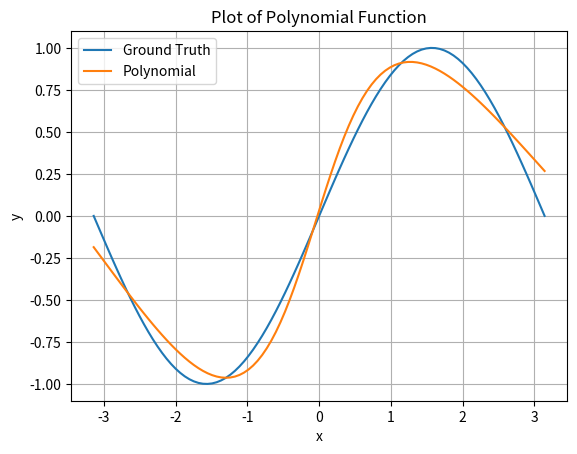

Here is the Python script that generated this plot:
'''The code aims to approximate a function according to a set of data points'''

import numpy as np
import matplotlib.pyplot as plt

# we should sample the data points from the function sinx
def sample_data(sample_num, lower_bound, upper_bound):
    x = np.linspace(lower_bound,upper_bound,sample_num)
    y = np.sin(x) # the function we want to approximate

    return x, y

def make_MLP(input, output, hidden_layer):
    W1 = np.random.randn(input, hidden_layer)
    b1 = np.random.uniform(-1, 0, (hidden_layer,))

    W2 = np.random.randn(hidden_layer, output)
    b2 = np.random.uniform(-1, 0, (output,))
    return W1, b1, W2, b2

def softmax(x):
    return np.exp(x) / np.sum(np.exp(x), axis=1).reshape(-1, 1)

def sigmoid(x):
    return 1/(1+np.exp(-x))

def forward(x, W1, b1, W2, b2):
    z1 = np.dot(x, W1) + b1
    a1 = sigmoid(z1)
    z2 = np.dot(a1, W2) + b2
    return z2

def backward(x_, y_, W1, b1, W2, b2, learning_rate):
    # x y is the batch data
    dW2 = np.zeros_like(W2)
    db2 = np.zeros_like(b2)
    dW1 = np.zeros_like(W1)
    db1 = np.zeros_like(b1)
    loss = 0
    for i in range(len(x_)):
        x = x_[i].reshape(1, -1)
        y = y_[i]
        z1 = np.dot(x, W1) + b1
        a1 = sigmoid(z1)
        z2 = np.dot(a1, W2) + b2
        loss += np.sum((z2-y)**2)/2
        
        
        # calculate the derivative
        dW2 += np.dot(a1.T, (z2-y)) # (hidden_layer, output), (output, )=>(hidden_layer, output)
        db2 += ((z2-y)).flatten() # (output, )
        dW1 += np.dot(x.T, np.dot((z2-y), W2.T)*a1*(1-a1)) # (input, hidden_layer), (output, hidden_layer)=>(input, hidden_layer)
        db1 += (np.dot((z2-y), W2.T)*a1*(1-a1)).flatten() # (hidden_layer, )
    print(f"the loss is {loss/len(x_)}")
    W1 -= learning_rate*dW1
    b1 -= learning_rate*db1
    W2 -= learning_rate*dW2
    b2 -= learning_rate*db2
    
    return W1, b1, W2, b2
    
def regression(x, y,input,output, hidden_layer,batch_size ,learning_rate, epochs):
    W1, b1, W2, b2 = make_MLP(input,output , hidden_layer)
    idx = np.random.permutation(len(x))
    for i in range(epochs):
        print(f"****the {i}th round epoch****")
        for j in range(0, len(x), batch_size):
            x_ = x[idx[j:j+batch_size]]
            y_ = y[idx[j:j+batch_size]]
            W1, b1, W2, b2 = backward(x_, y_, W1, b1, W2, b2, learning_rate)
    
    
    return [W1, b1, W2, b2]
    

def show_result(params, lower_bound=0, upper_bound=1):
    x_values = np.linspace(lower_bound, upper_bound, 100) 
    y_values = np.zeros(len(x_values))
    for i in range(len(x_values)):
        x_values[i] = x_values[i].reshape(1, -1)
        y_values[i] = forward(x_values[i], params[0], params[1], params[2], params[3])
    y_gt = np.sin(x_values)


    plt.plot(x_values, y_gt, label='Ground Truth')
    plt.plot(x_values, y_values, label='Polynomial')
    
    plt.xlabel('x')
    plt.ylabel('y')
    plt.title('Plot of Polynomial Function')
    plt.legend()
    plt.grid(True)
    plt.show()
    
def main():
    print("****start the regression****")
    sample_num = 100
    upper_bound = np.pi
    lower_bound = -np.pi
    x, y = sample_data(sample_num=sample_num, lower_bound=lower_bound, upper_bound=upper_bound)
    params = regression(x, y,1,1, 32, 5, 0.001, 1000) 
    show_result(params, lower_bound, upper_bound)
                    
            
if __name__ == "__main__":
    main()